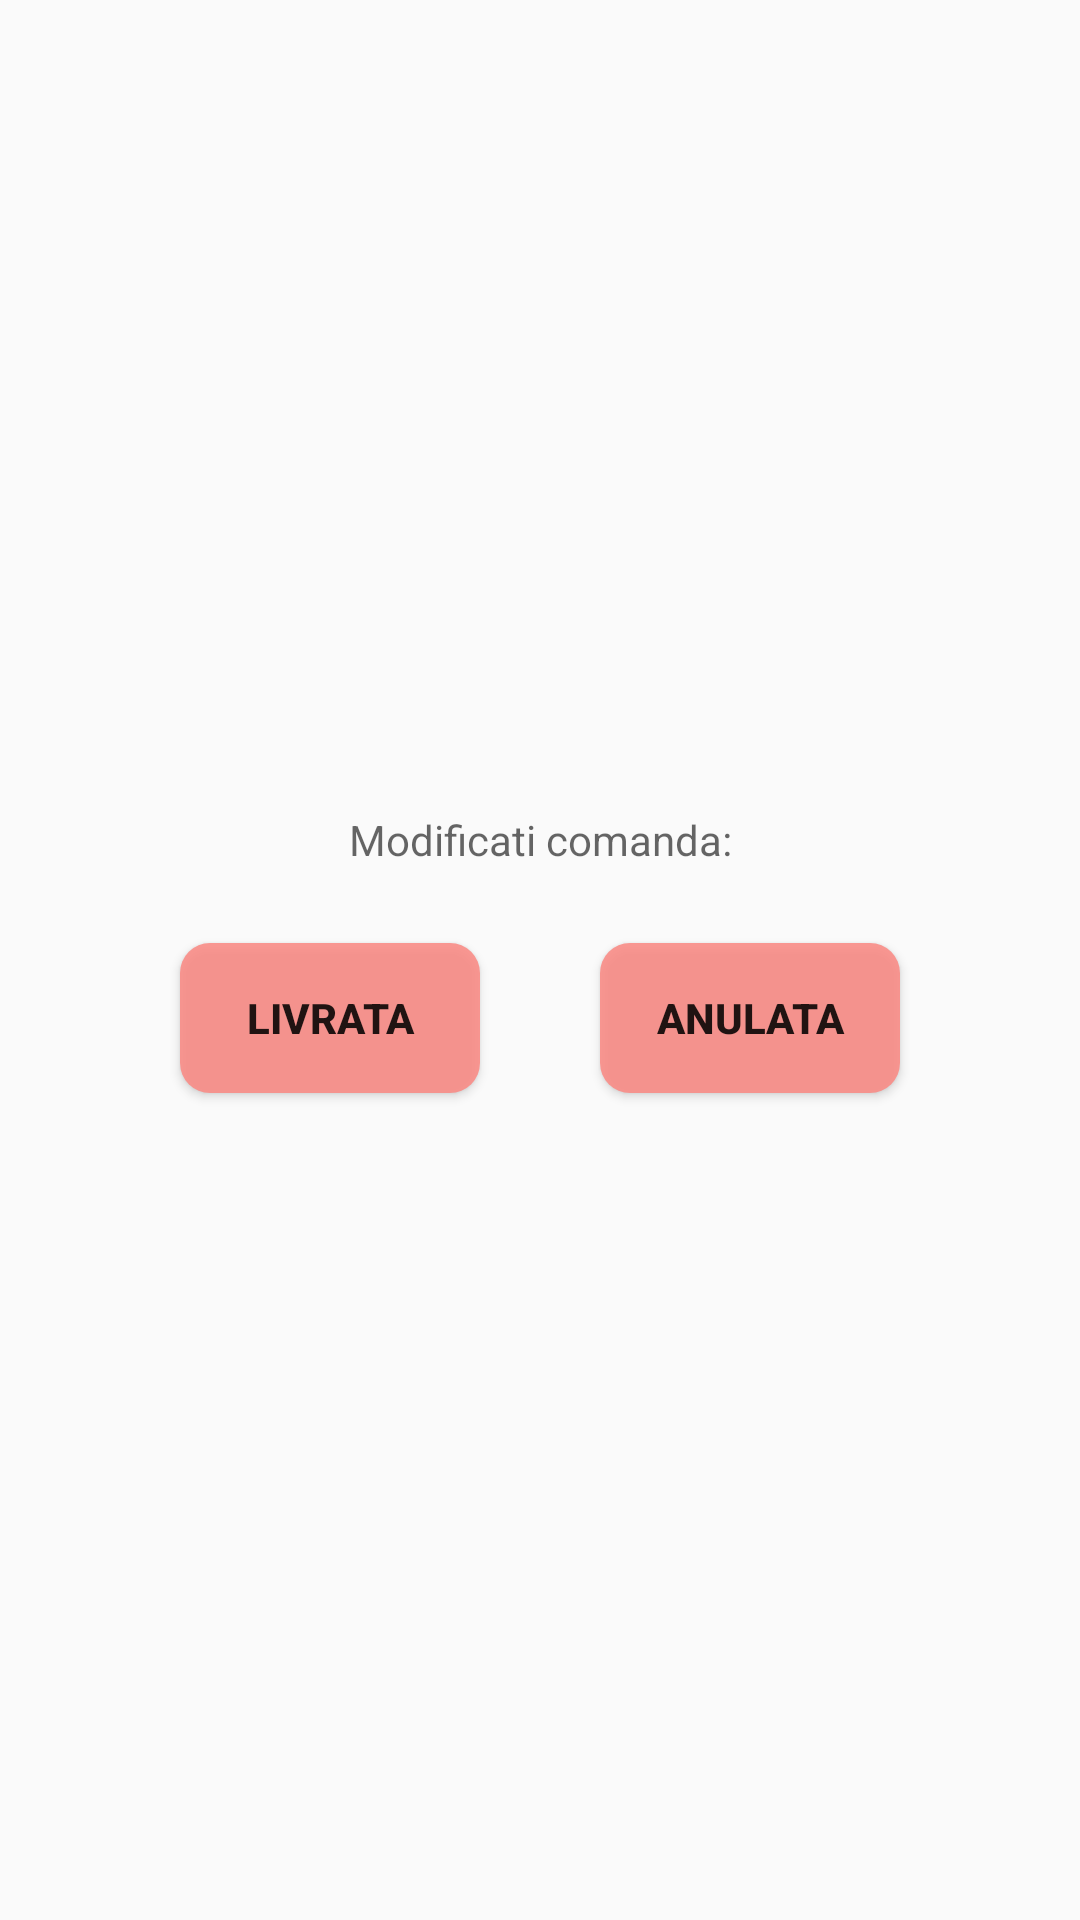

Produce the Android XML layout that renders to this screen, including the resource entries it uses.
<!-- AndroidManifest.xml: application theme AppTheme -->
<!-- res/layout/mark_order_dialog.xml -->
<?xml version="1.0" encoding="utf-8"?>
<LinearLayout xmlns:android="http://schemas.android.com/apk/res/android"
    android:orientation="vertical" android:layout_width="match_parent"
    android:layout_height="match_parent"
    android:gravity="center">

    <TextView
        android:id="@+id/text"
        android:layout_width="200dp"
        android:layout_height="wrap_content"
        android:layout_marginTop="20dp"
        android:hint="Modificati comanda:"
        android:gravity="center"/>

    <LinearLayout
        android:layout_width="wrap_content"
        android:layout_height="wrap_content"
        android:layout_marginBottom="20dp"
        android:gravity="center">

        <Button
            android:id="@+id/delivered"
            android:layout_width="100dp"
            android:layout_height="50dp"
            android:background="@drawable/list_view_red"
            android:text="Livrata"
            android:gravity="center"
            android:layout_marginBottom="10dp"
            android:layout_marginStart="20dp"
            android:layout_marginTop="20dp"
            android:layout_marginEnd="20dp"
            android:textStyle="bold"/>

        <Button
            android:id="@+id/canceled"
            android:layout_width="100dp"
            android:layout_height="50dp"
            android:background="@drawable/list_view_red"
            android:text="Anulata"
            android:gravity="center"
            android:layout_marginBottom="10dp"
            android:layout_marginStart="20dp"
            android:layout_marginTop="20dp"
            android:layout_marginEnd="20dp"
            android:textStyle="bold"/>
    </LinearLayout>

</LinearLayout>
<!-- resources referenced by this layout -->
<resources>
  <!-- drawable list_view_red (drawable) -->
  <?xml version="1.0" encoding="utf-8"?>
  <shape xmlns:android="http://schemas.android.com/apk/res/android">
      <corners android:radius="10dp"/>
      <solid android:color="#DCFB8984"/>
  </shape>
  <style name="AppTheme" parent="Theme.AppCompat.Light.DarkActionBar">
          
          <item name="colorPrimary">@color/colorPrimary</item>
          <item name="colorPrimaryDark">@color/colorPrimaryDark</item>
          <item name="colorAccent">@color/colorAccent</item>
      </style>
  <color name="colorPrimary">#008577</color>
  <color name="colorPrimaryDark">#00574B</color>
  <color name="colorAccent">#D81B60</color>
</resources>
